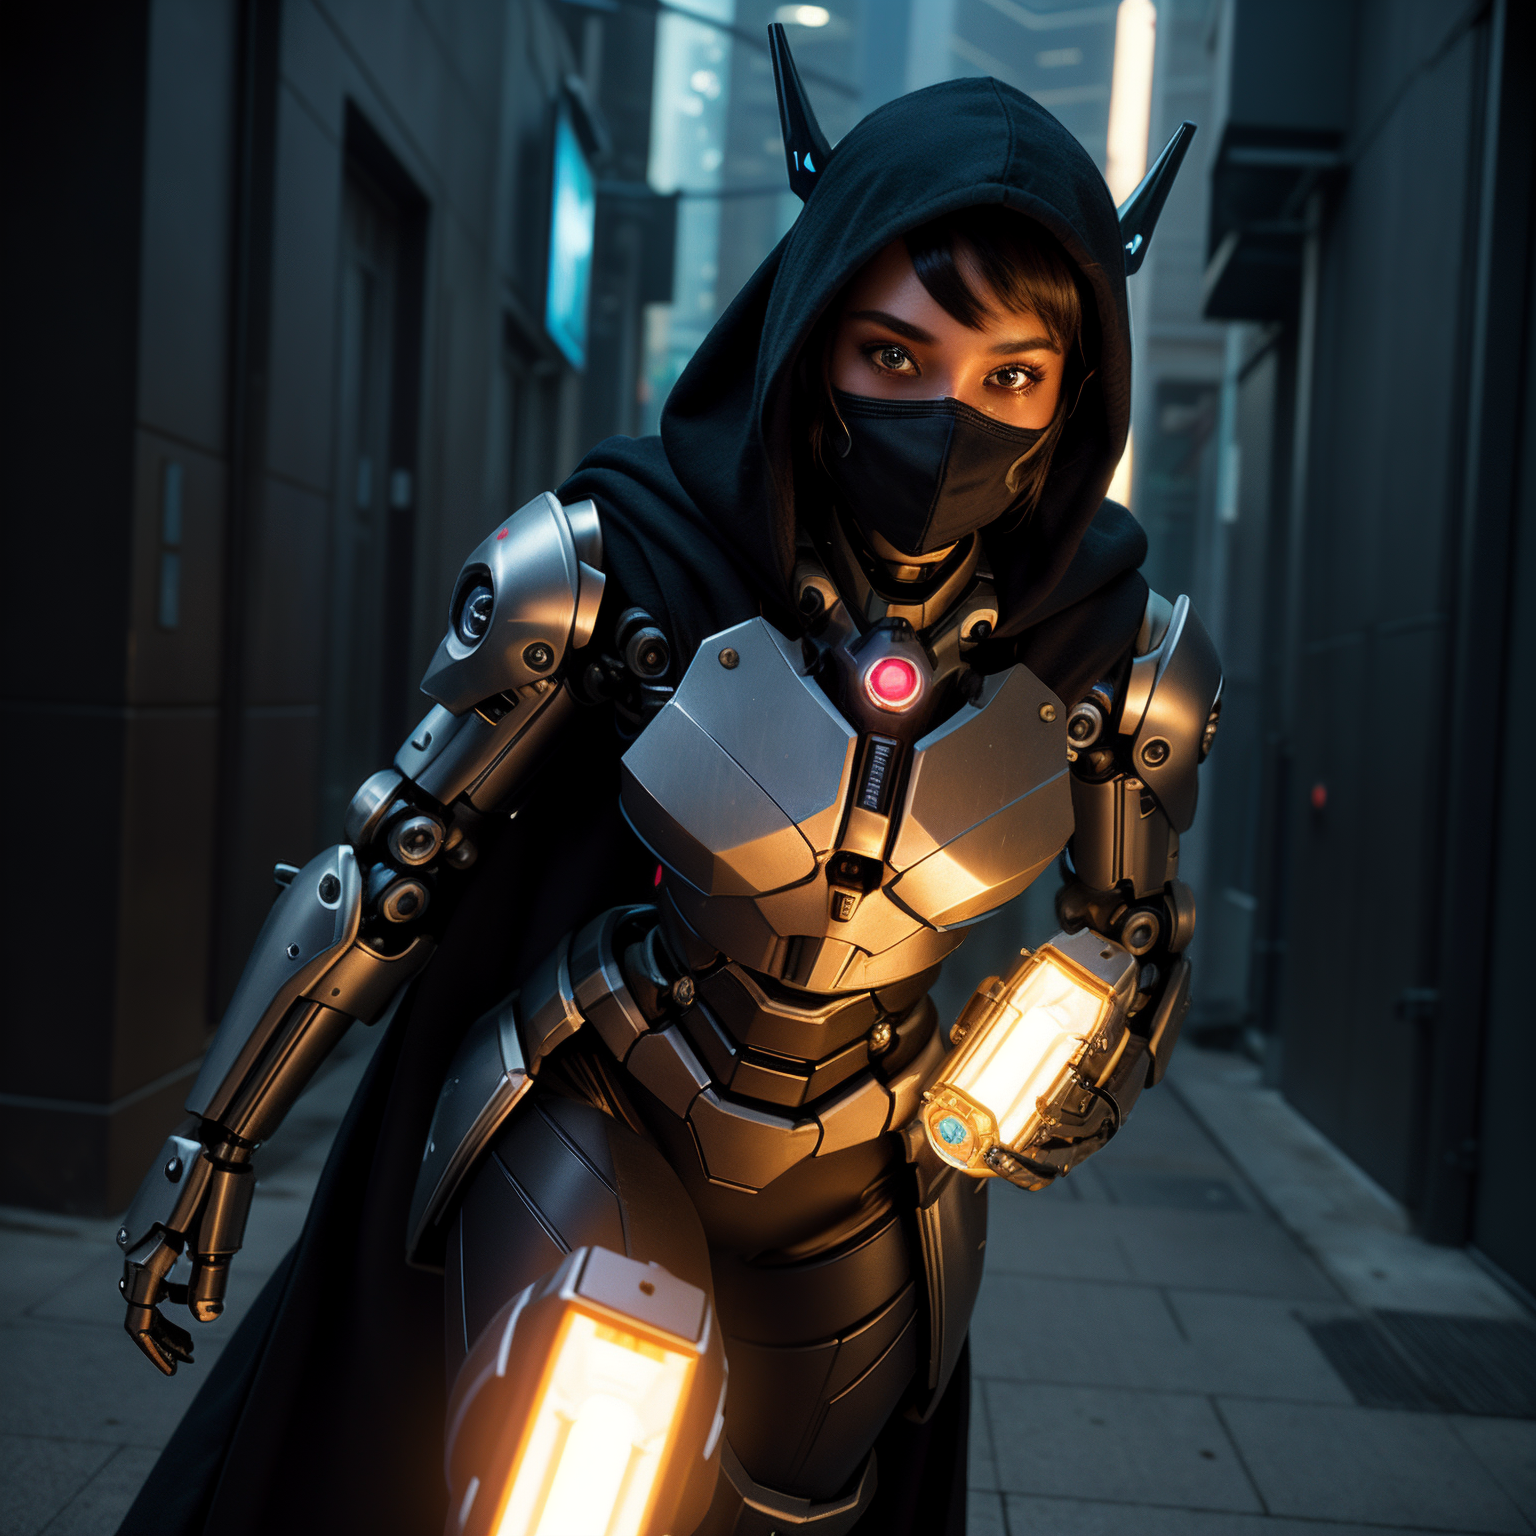
Generation parameters embedded in this image by AUTOMATIC1111 Stable Diffusion web UI or a fork of it (Forge, ...) (PNG 'parameters' text chunk):
(((masterpiece))), (((best quality))), ((ultra-detailed)), (highly detailed CG illustration), ((an extremely delicate and beautiful)), (cute delicate face), cinematic light, ((official art:1.25)), cinematic light, dark colors,

1 girl, 1 with a mace and shield, <lora:ran:0.25>, , perfect face, dark hair, bright blue eyes,((full body)), Particle light efficiency, cyberpunk, headgear,  ((cloth robe)), ((black hood)), ((black face mask)),  headcovered,((mechanical arms)), ((mechanical legs)),, (light smile), (extremely detail face), (extremely detail eyes), (extremely detail hair), (dark city background)

(Black colored mech, super female mech <lora:superfemalemech:0.6>)
Negative prompt:  (low quality:1.3), (worst quality:1.3), paintings, sketches, bad face, bad facial features, deformed eyes, bad anatomical structure, bad proportions, bad perspective, mutated hands and fingers, over five fingers, low resolution, bad hand, test, errors, missing fingers, lowers, monochrome, grayscales, skin spots, acnes, skin blemishes, age spot, 6 more fingers on one hand, deformity, bad legs, error legs, bad feet, malformed limbs, extra limbs, , (Easy Negative:1.4), (worst quality: 1.4), (low quality: 1.4), (normal quality: 1.4), (missing arms:1.331), (extra legs:1.331), (fused fingers:1.61051), (too many fingers:1.61051),, ng_deepnegative_v1_75t, (badhandv4:1.2), (worst quality:2), (low quality:2), (normal quality:2), low-res, bad anatomy, bad hands, ((monochrome)), ((grayscale)), ((watermark)), nude, naked, ((signature)), ((logo)), ((extra limbs)), ((floating sword))
Steps: 50, Sampler: DPM++ 2M Karras, CFG scale: 7, Seed: 2208468141, Size: 768x768, Model hash: 93ed864a22, Model: cyberrealistic_v42, Denoising strength: 0.3, Hires upscale: 2, Hires steps: 2, Hires upscaler: 4x_NickelbackFS_72000_G, Version: 1.8.0-RC